Labelled photos from "dataset", an image-classification folder in jayx101/ObjectRecognition. The possible labels are: bulb, Fitbit, glasses, keys, Leatherman multi-tool, Nurofen, pliers, remote control, tape, trigger, trigger small.

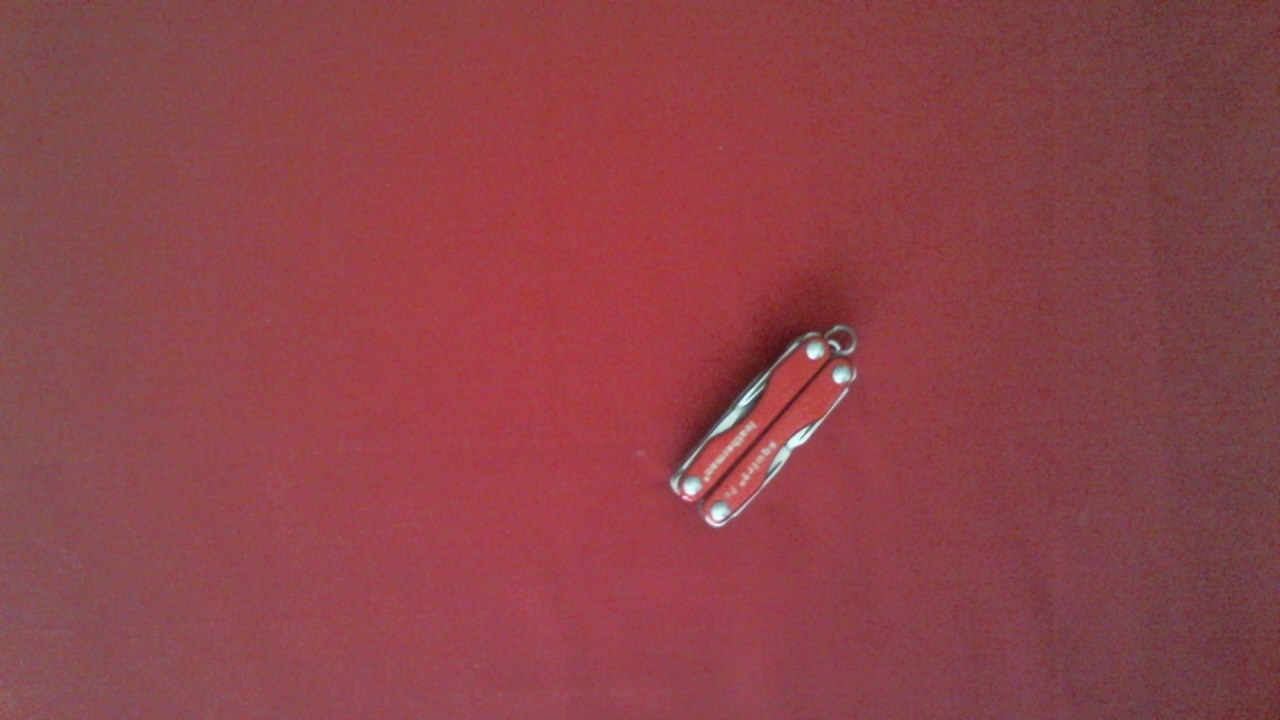
Label: Leatherman multi-tool

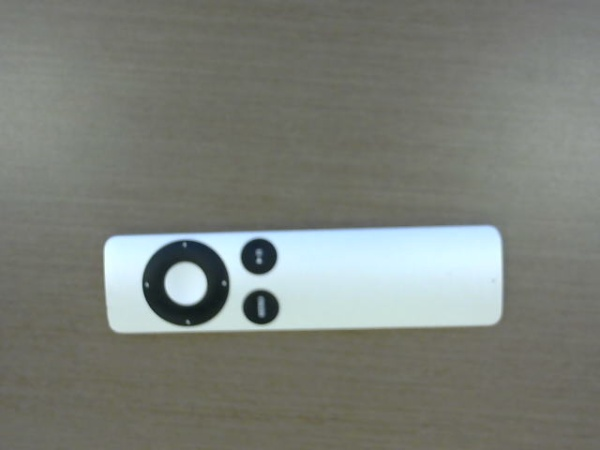
Label: remote control

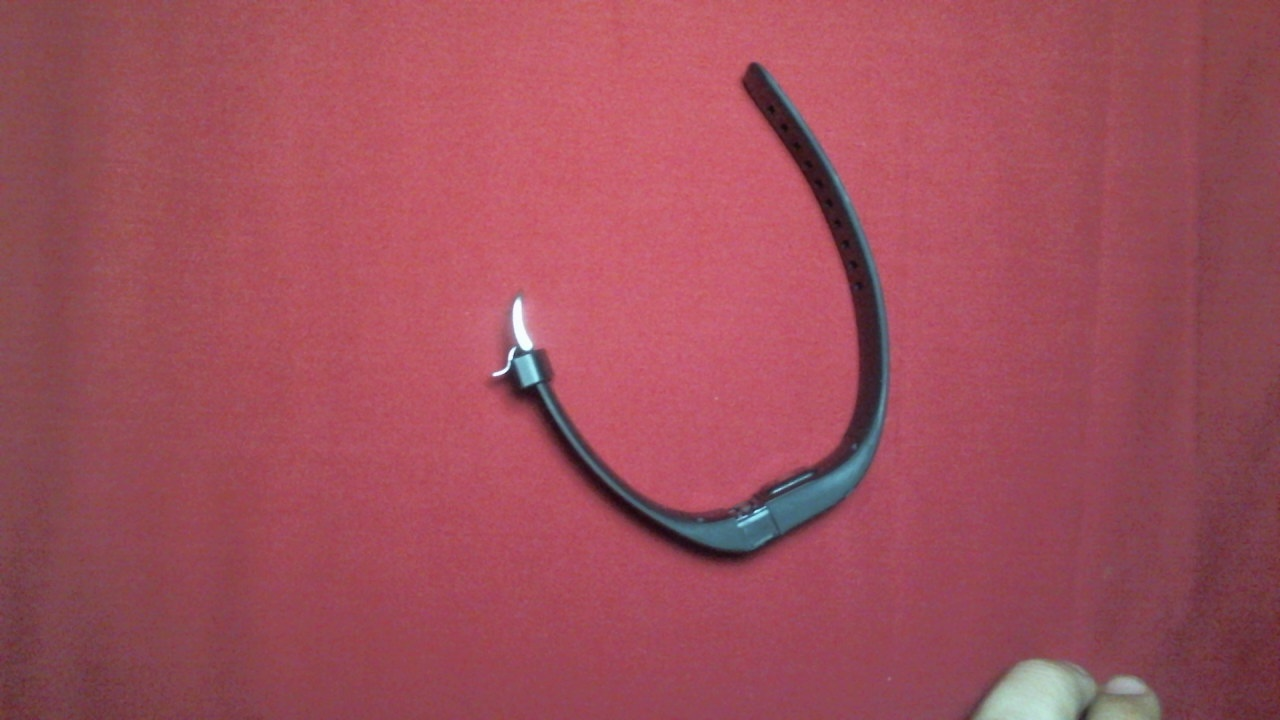
Label: Fitbit

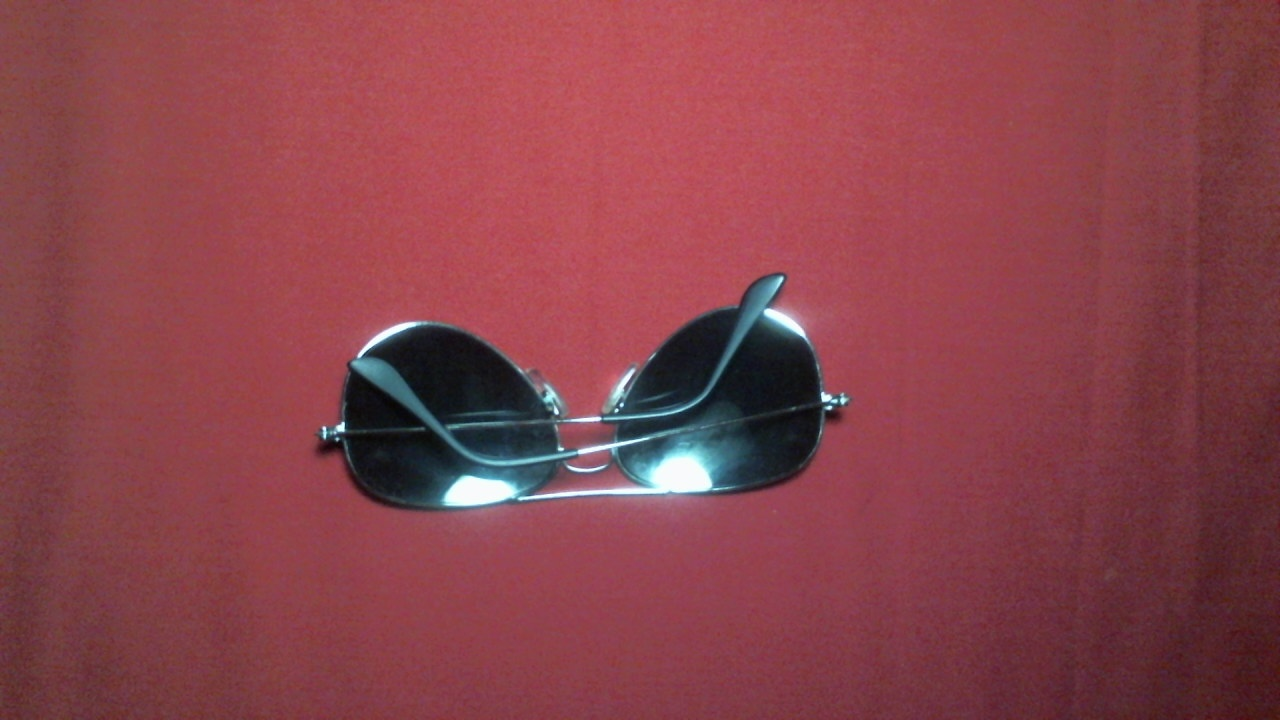
Label: glasses

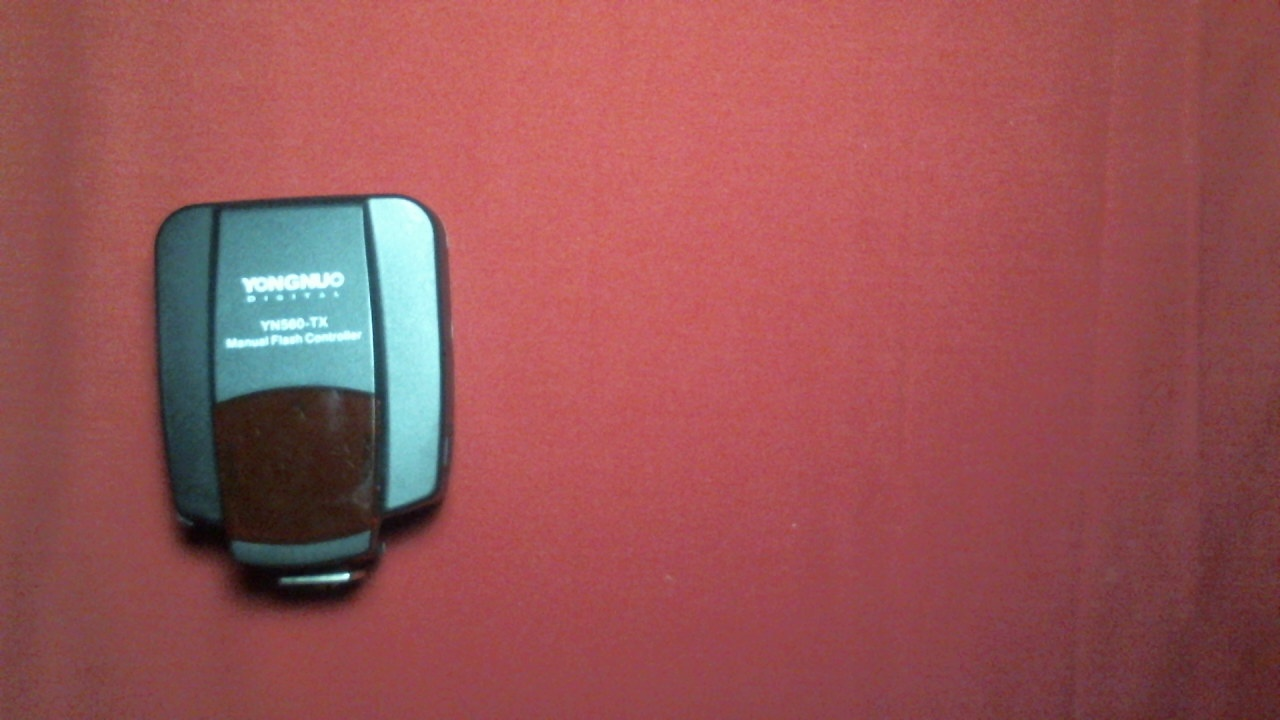
Label: trigger

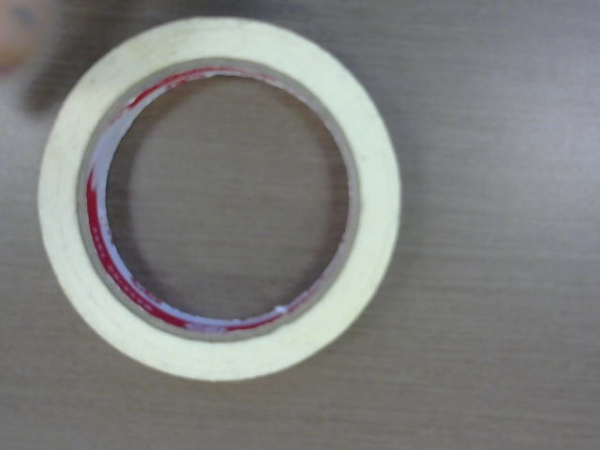
Label: tape
